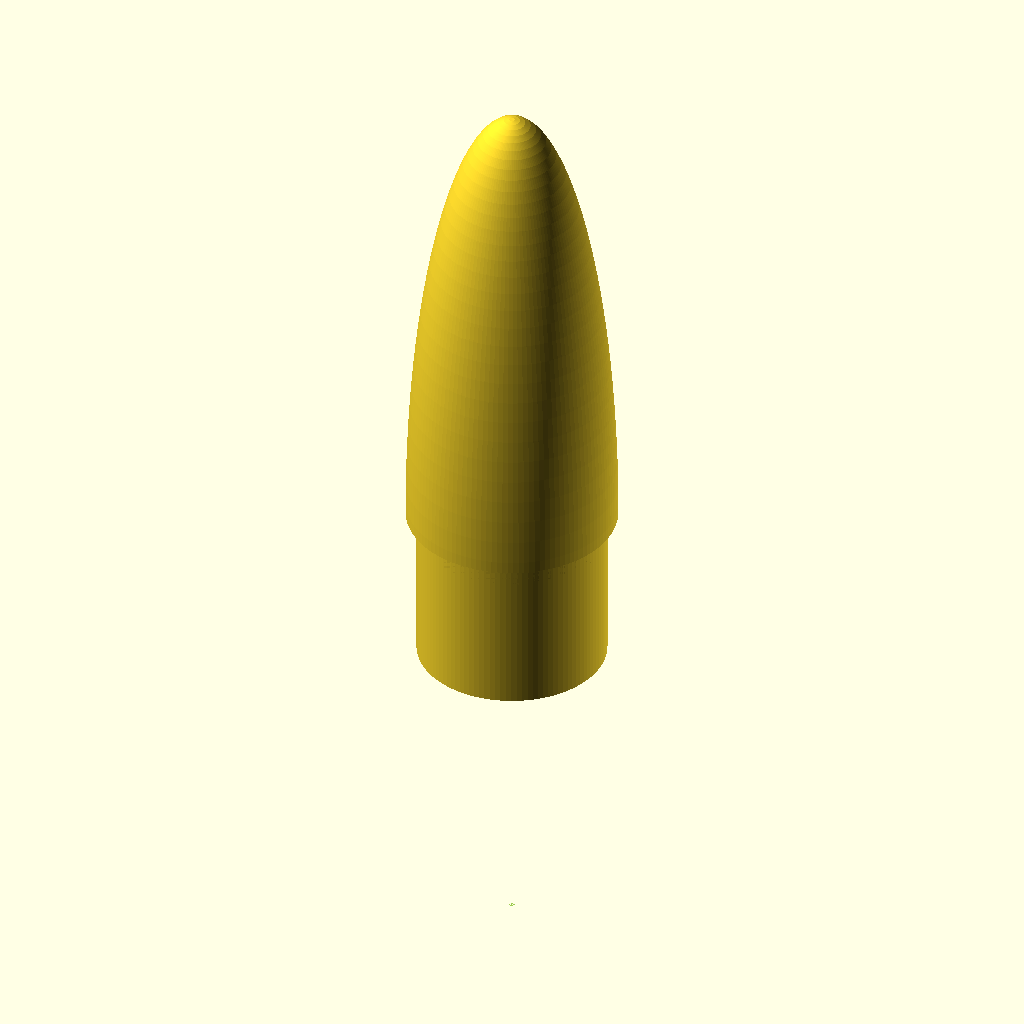
Cell 1 — every parameter at its default value.
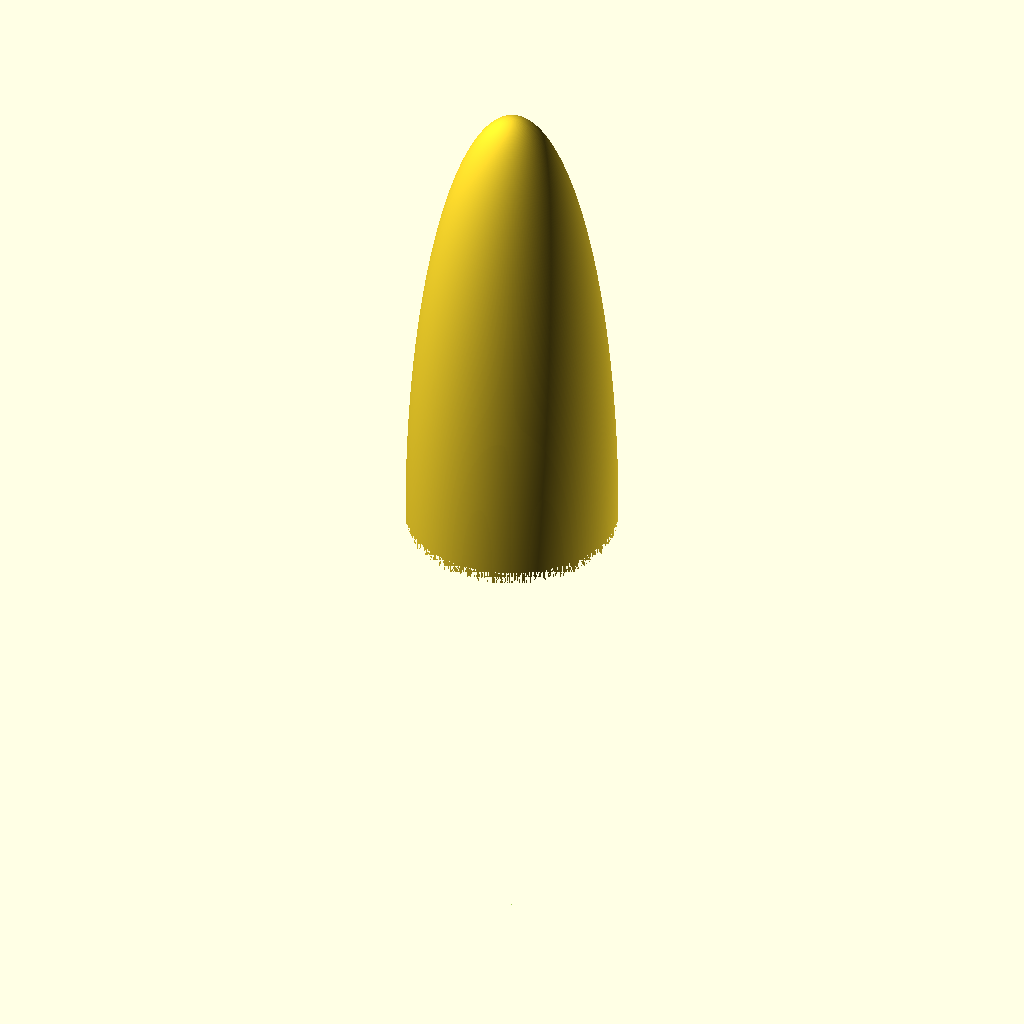
Cell 2 — OD set to 200, the other parameters unchanged.
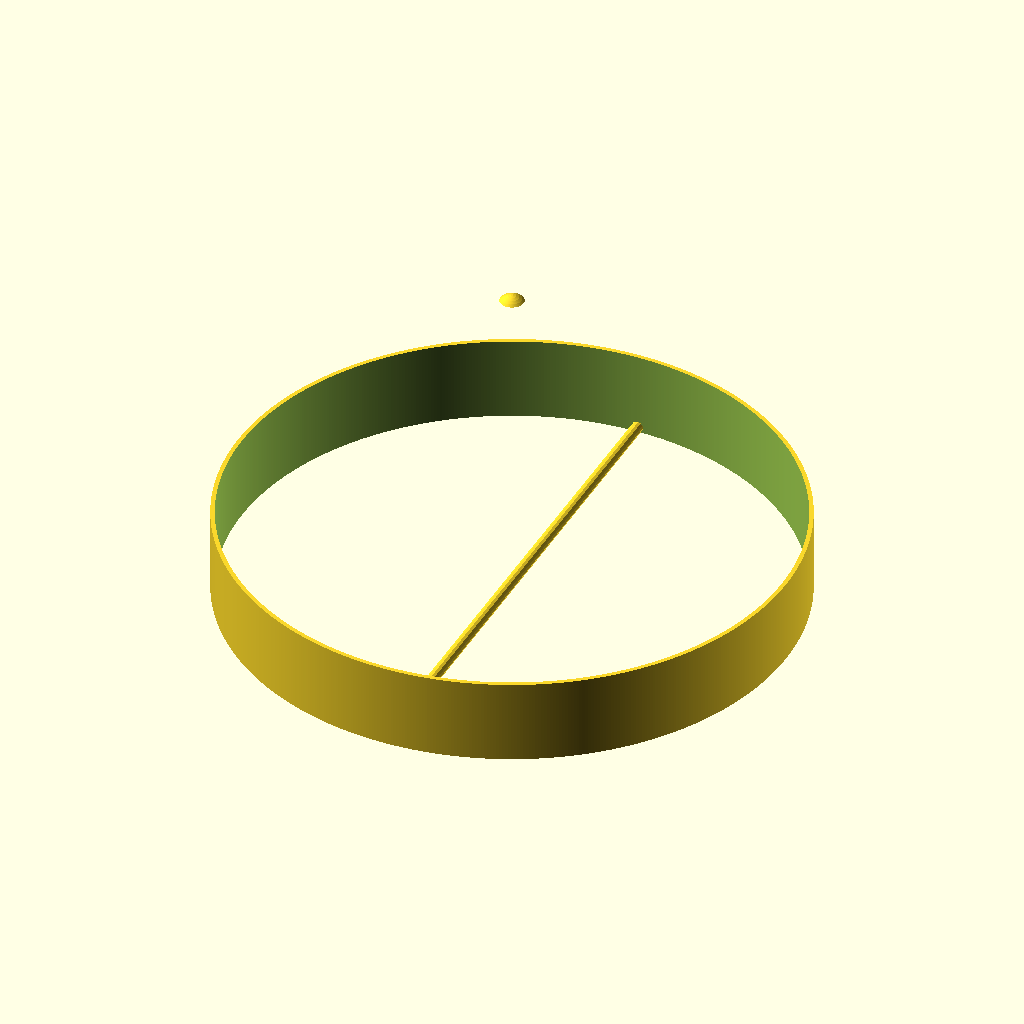
Cell 3 — ID set to 200, the other parameters unchanged.
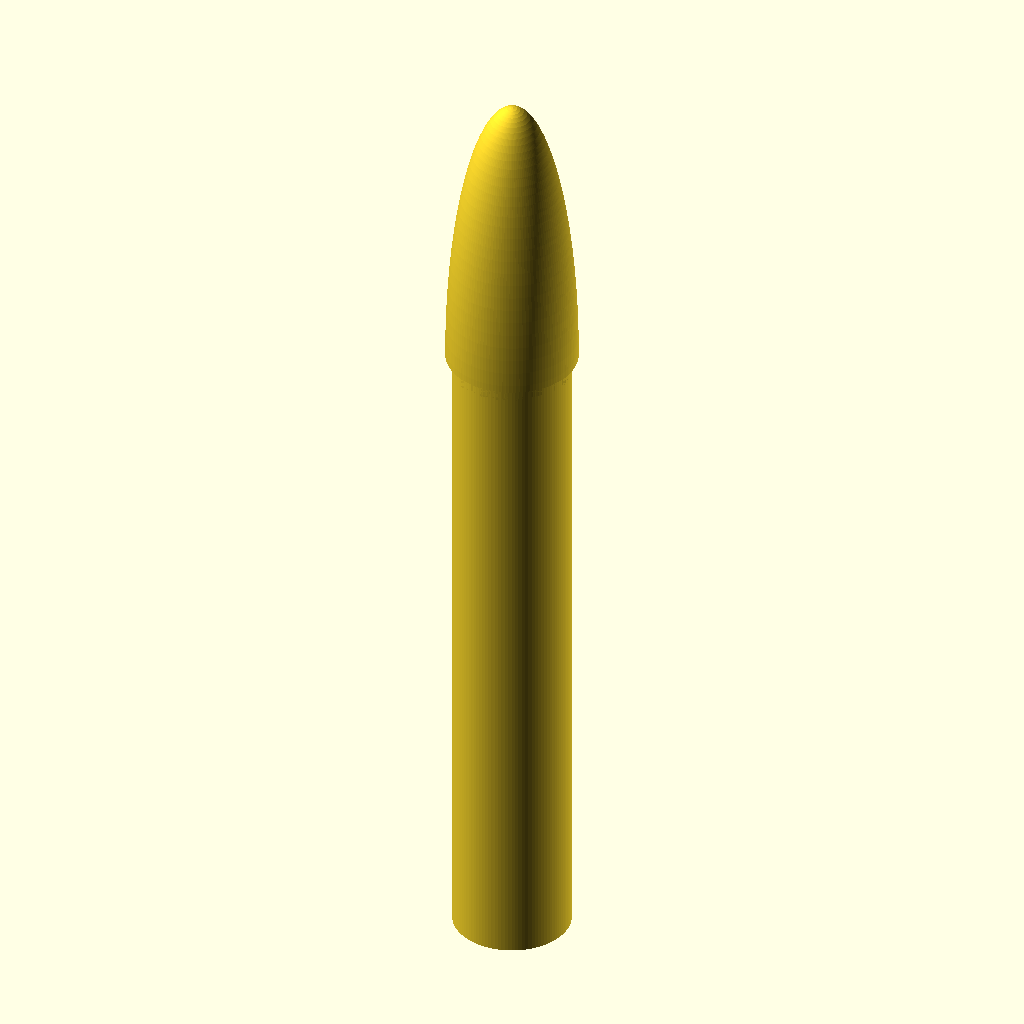
Cell 4: the same model with SHOULDER = 200.
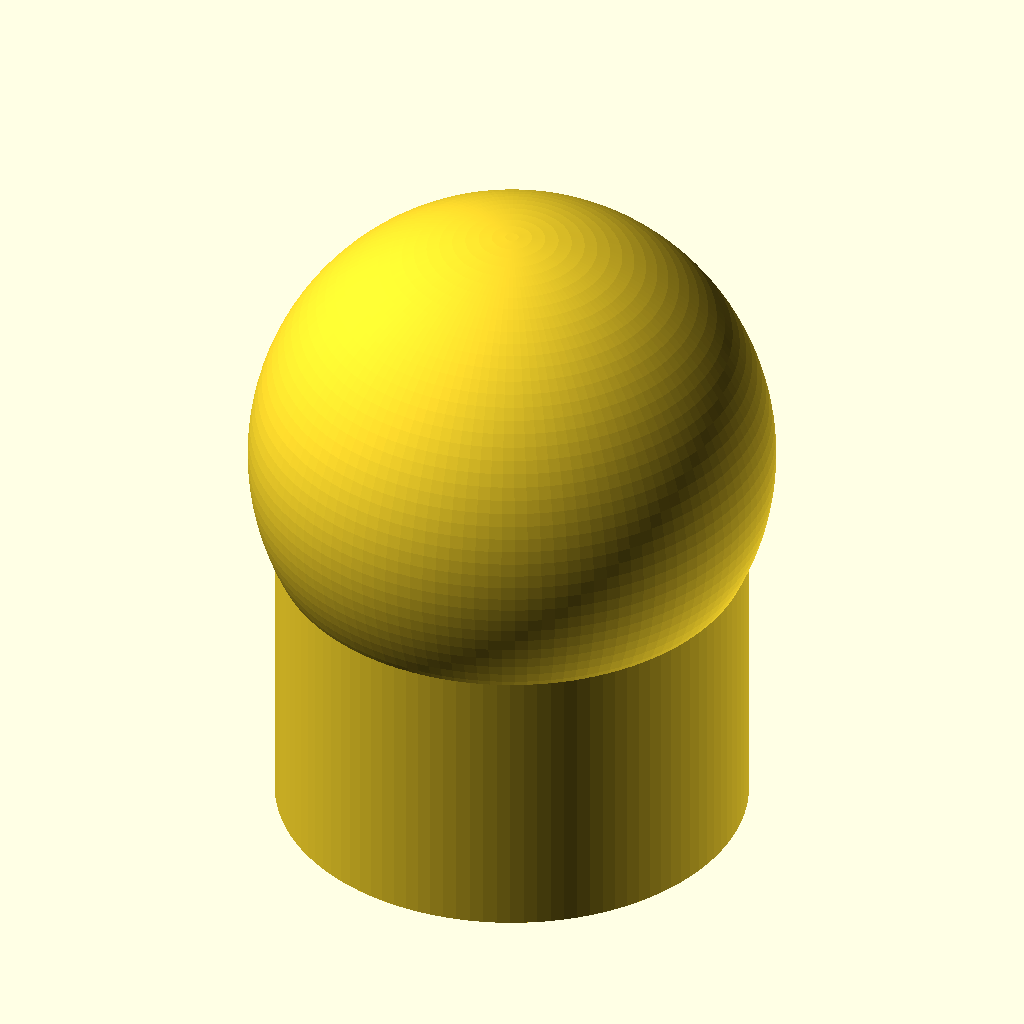
Cell 5: the same model with RATIO = 0.
All cells are drawn from the same view direction (rotation 55°, 0°, 25°, orthographic, colour scheme Cornfield), but the view is re-fitted for each cell, so position and scale can differ between cells as well as the parameter.
Source of the model, inputs/thingiverse/files/thing-1389385/files/nose-thingverse.scad:
//Outside diameter tube in mm
OD = 39; //[200]
//Inside diameter tube in mm
ID=35; //[200]
//Shoulder length in mm
SHOULDER = 30; //[200]

//Ratio of nose >3 it's ok.
RATIO = 3; //[5]

/* [Hidden] */
h=RATIO*OD/2*3;
//Leave these as is
$fa=0.01;
//Course render = 2, Fine render = 0.3
$fs=1;

//Build nose cone
translate([0,0,SHOULDER]){
	difference(){
		resize([0,0,h]) sphere (d = OD);
		resize([0,0,h-4]) sphere (d = ID-2);
		translate([0,0,-h/2]) cylinder(d = OD, h = h/2);
	}
}

//Add Shock Cord Attachment
rotate ([90,0,0]){
	translate ([0,2,-ID/2+.25]){
		cylinder (r=2, h=ID-.5);
	}
}

//Add SHOULDER
difference(){
	cylinder(d=ID, h=SHOULDER);
    translate([0,0,-1]){
        cylinder(d=ID-3, h=ID+2);
    }
}
Customizer parameters (derived from the source; name, type, default, range or options):
OD: number, default 39, range 0 to 200
ID: number, default 35, range 0 to 200
SHOULDER: number, default 30, range 0 to 200
RATIO: number, default 3, range 0 to 5
